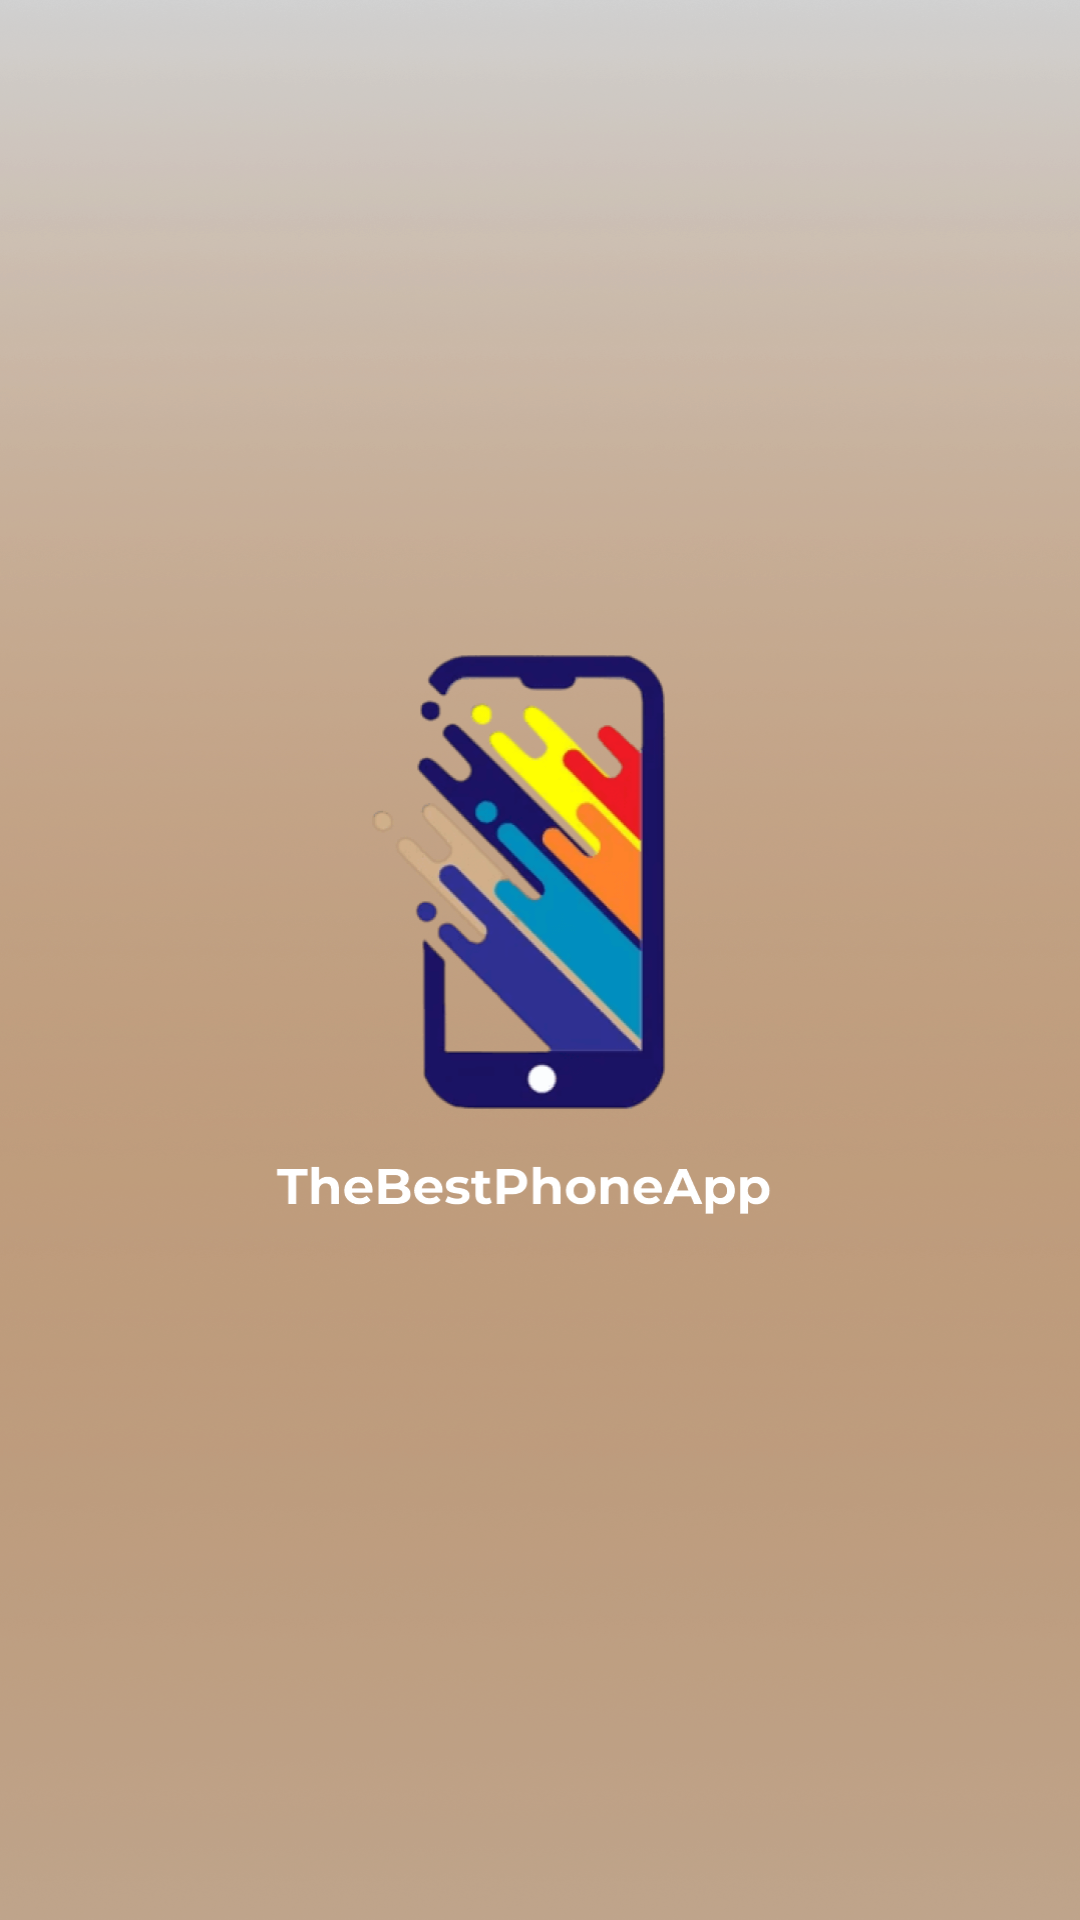

Reconstruct the res/layout file that produces this screen, plus the resources it refers to.
<!-- AndroidManifest.xml: application theme Theme.SubmissionAplikasiAndroidPemula_MRaihanFauzi -->
<!-- res/layout/activity_splash_screen.xml -->
<?xml version="1.0" encoding="utf-8"?>
<androidx.constraintlayout.widget.ConstraintLayout xmlns:android="http://schemas.android.com/apk/res/android"
    xmlns:app="http://schemas.android.com/apk/res-auto"
    xmlns:tools="http://schemas.android.com/tools"
    android:layout_width="match_parent"
    android:layout_height="match_parent"
    tools:context=".SplashScreenActivity"
    android:background="@drawable/splashscreenbackground">
</androidx.constraintlayout.widget.ConstraintLayout>
<!-- resources referenced by this layout -->
<resources>
  <!-- drawable splashscreenbackground: png bitmap (drawable, 987182 bytes) -->
  <style name="Theme.SubmissionAplikasiAndroidPemula_MRaihanFauzi" parent="Theme.MaterialComponents.DayNight.DarkActionBar">
          
          <item name="colorPrimary">@color/gray</item>
          <item name="colorPrimaryVariant">@color/gray_dark</item>
          <item name="colorOnPrimary">@color/white</item>
          
          <item name="colorSecondary">@color/orange_light</item>
          <item name="colorSecondaryVariant">@color/orange_dark</item>
          <item name="colorOnSecondary">@color/black</item>
  
          
          <item name="android:statusBarColor" tools:targetApi="l">?attr/colorPrimaryVariant</item>
          
      </style>
  <!-- not gathered from this repository: default colours our renderer supplied (Android Studio template values) -->
  <color name="black">#FF000000</color>
  <color name="white">#FFFFFFFF</color>
</resources>
